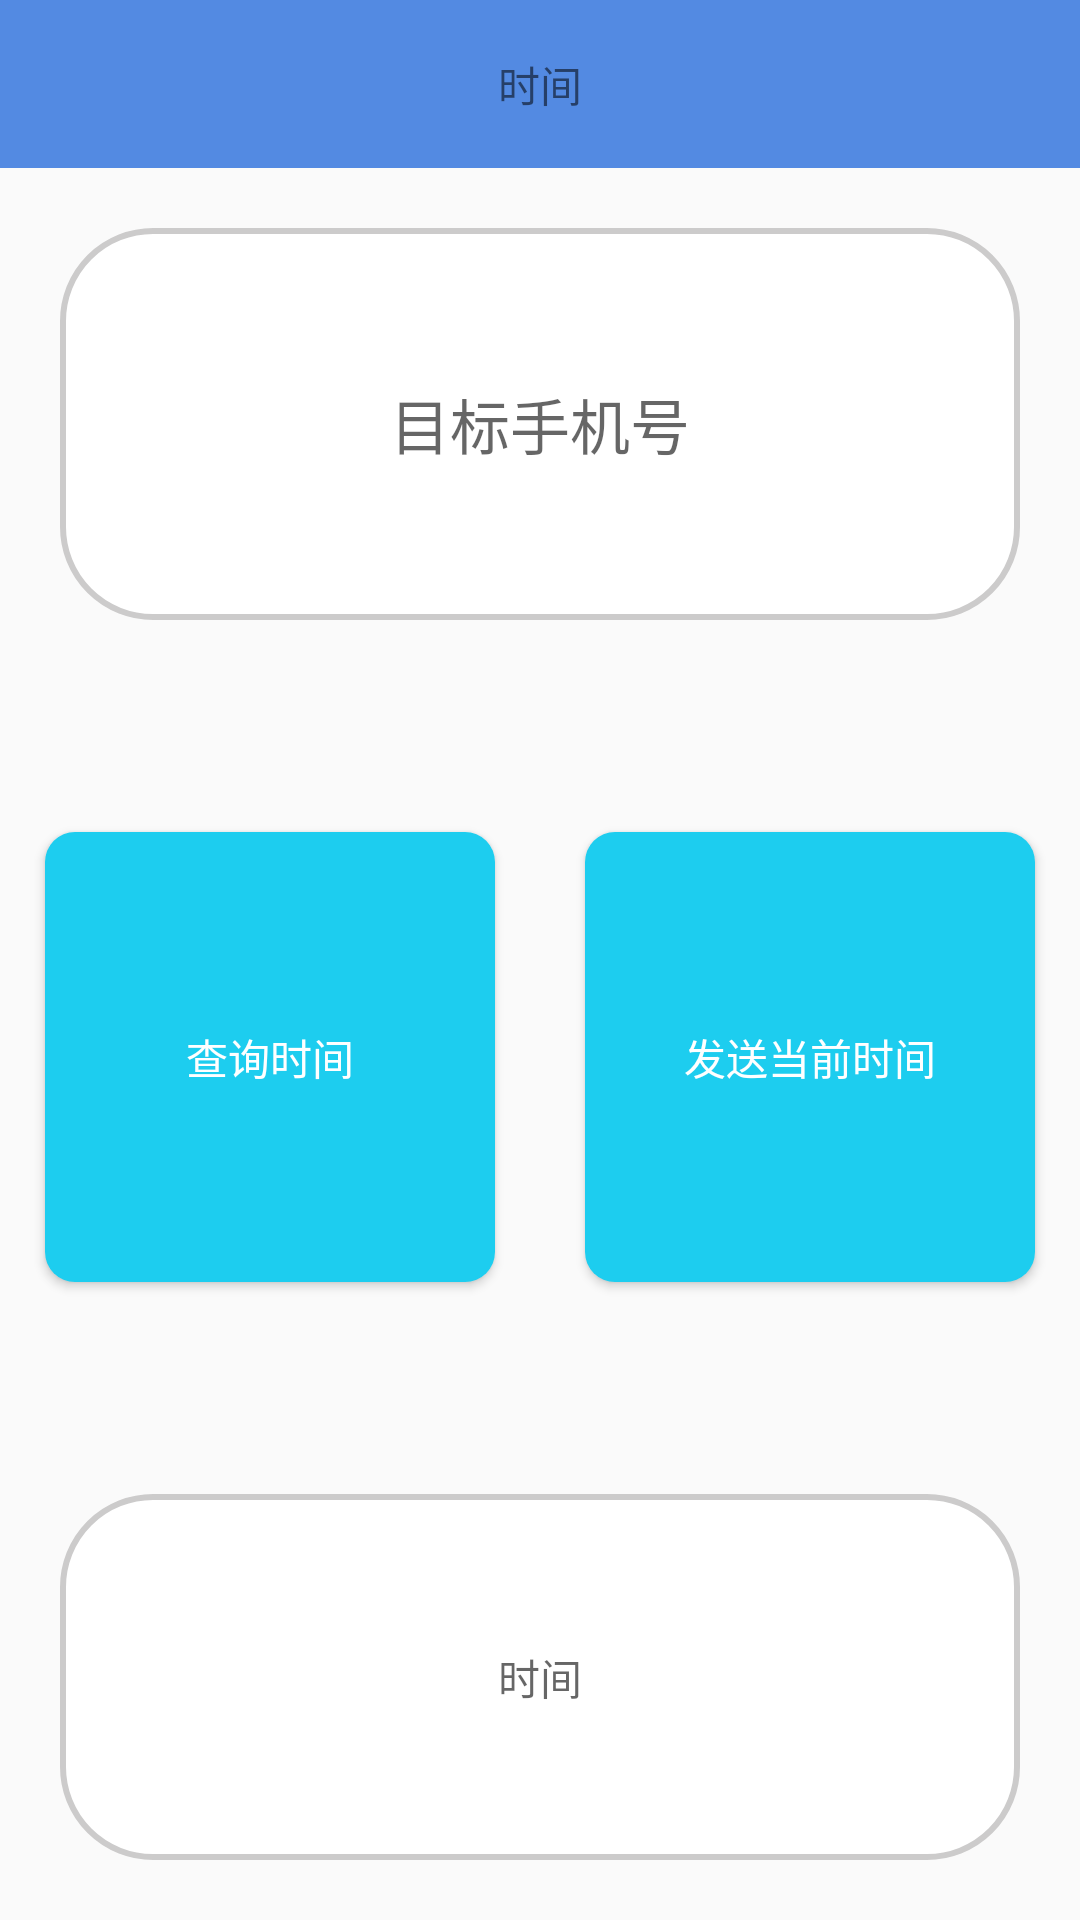

Reconstruct the res/layout file that produces this screen, plus the resources it refers to.
<!-- AndroidManifest.xml: application theme AppTheme -->
<!-- res/layout/activity_control_query_time.xml -->
<?xml version="1.0" encoding="utf-8"?>
<LinearLayout xmlns:android="http://schemas.android.com/apk/res/android"
    android:layout_width="match_parent"
    android:layout_height="match_parent"
    android:orientation="vertical">

    <android.support.v7.widget.Toolbar
        android:layout_width="match_parent"
        android:layout_height="wrap_content"
        android:minHeight="?attr/actionBarSize"
        android:background="?attr/colorPrimary">
        <TextView
            android:layout_width="wrap_content"
            android:layout_height="wrap_content"
            android:text="时间"
            android:layout_gravity="center"/>
    </android.support.v7.widget.Toolbar>

    <TextView
        android:background="@drawable/corners_bg_tv"
        android:layout_width="match_parent"
        android:layout_height="wrap_content"
        android:hint="目标手机号"
        android:textSize="20sp"
        android:layout_weight="1"
        android:layout_margin="20dp"
        android:gravity="center"/>

    <LinearLayout
        android:layout_width="match_parent"
        android:layout_height="wrap_content"
        android:layout_weight="1"
        android:orientation="horizontal"
        android:gravity="center">

        <LinearLayout
            android:layout_width="match_parent"
            android:layout_height="match_parent"
            android:layout_weight="1"
            android:gravity="center">

            <Button
                android:background="@drawable/center_letter_bg"
                android:layout_gravity="center"
                android:text="查询时间"
                android:layout_width="150dp"
                android:layout_height="150dp"
                android:id="@+id/button"
                />
        </LinearLayout>
        <LinearLayout
            android:layout_width="match_parent"
            android:layout_height="match_parent"
            android:layout_weight="1"
            android:gravity="center">
            <Button
                android:background="@drawable/center_letter_bg"
                android:layout_gravity="center"
                android:text="发送当前时间"
                android:layout_width="150dp"
                android:layout_height="150dp"
                android:id="@+id/button2"
                />
        </LinearLayout>


    </LinearLayout>

    <LinearLayout
        android:layout_width="match_parent"
        android:layout_height="wrap_content"
        android:layout_weight="1"
        >

        <TextView
            android:layout_width="match_parent"
            android:layout_height="match_parent"
            android:layout_margin="20dp"
            android:gravity="center"
            android:hint="时间"
            android:background="@drawable/corners_bg_tv"/>

    </LinearLayout>

</LinearLayout>
<!-- resources referenced by this layout -->
<resources>
  <!-- drawable center_letter_bg (drawable) -->
  <?xml version="1.0" encoding="utf-8"?>
  <shape xmlns:android="http://schemas.android.com/apk/res/android"
      >
  
  
  
      <solid android:color="#1dcdef" />
      <corners android:radius="10dp"/>
      <size android:height="10dp"
          android:width="20dp"/>
  
  
  </shape>
  <!-- drawable corners_bg_tv (drawable) -->
  <?xml version="1.0" encoding="utf-8"?>
  <shape xmlns:android="http://schemas.android.com/apk/res/android">
  
      <solid android:color="#ffffff" />
      <corners android:topLeftRadius="30dp"
          android:topRightRadius="30dp"
          android:bottomRightRadius="30dp"
          android:bottomLeftRadius="30dp"/>
      <stroke
          android:width="2dp"
          android:color="#cccbcb"/>
  
  </shape>
  <style name="AppTheme" parent="FullscreenTheme">
          
          
          
          <item name="colorPrimaryDark">@color/colorPrimaryDark</item>
          
          <item name="android:textColorPrimary">#fff</item>
          
          <item name="colorAccent">@color/colorAccent</item>
  
  
          
          <item name="android:windowActionBar">false</item>
          <item name="android:windowNoTitle">true</item>
  
          <item name="windowActionBar">false</item>
          <item name="windowNoTitle">true</item>
      </style>
  <style name="FullscreenTheme" parent="AppTheme">
          <item name="android:actionBarStyle">@style/FullscreenActionBarStyle</item>
          <item name="android:windowActionBarOverlay">true</item>
          <item name="android:windowBackground">@null</item>
          <item name="metaButtonBarStyle">?android:attr/buttonBarStyle</item>
          <item name="metaButtonBarButtonStyle">?android:attr/buttonBarButtonStyle</item>
      </style>
  <color name="colorPrimaryDark">#5c72fa</color>
  <color name="colorAccent">#FF4081</color>
  <style name="FullscreenActionBarStyle" parent="Widget.AppCompat.ActionBar">
          <item name="android:background">@color/black_overlay</item>
      </style>
  <color name="black_overlay">#66000000</color>
</resources>
